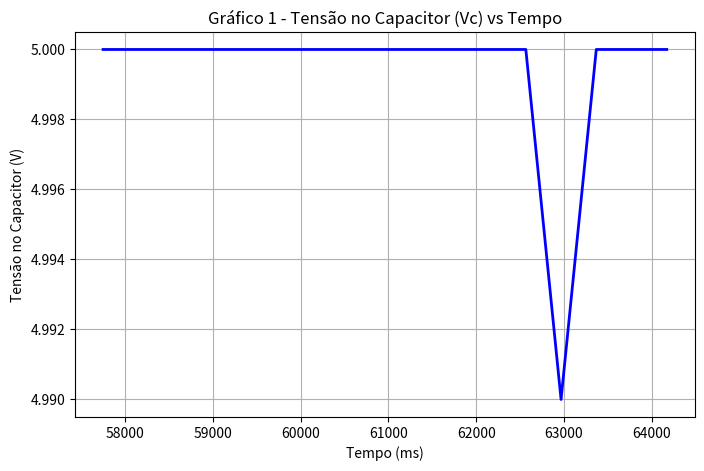
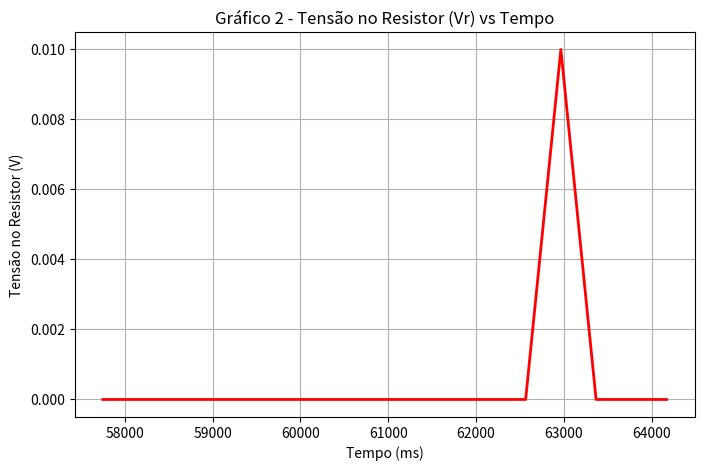
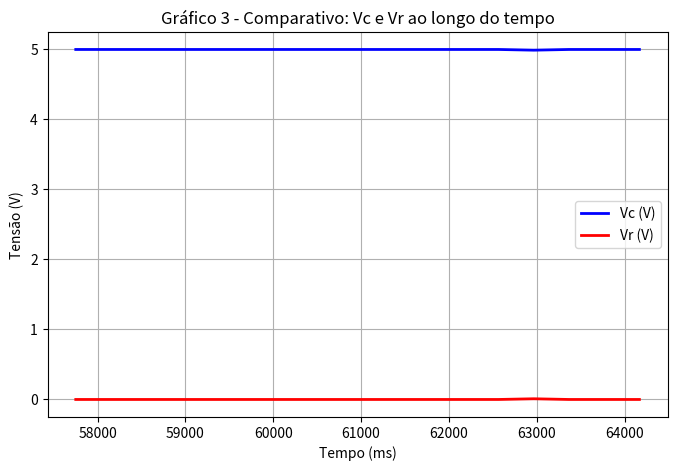

Source code (Python) for these figures, in order:
import pandas as pd
import matplotlib.pyplot as plt

# ==============================
# 1️⃣ Novos dados
# ==============================
data = [
    [57752, 5.00, 0.00],
    [58153, 5.00, 0.00],
    [58554, 5.00, 0.00],
    [58955, 5.00, 0.00],
    [59357, 5.00, 0.00],
    [59757, 5.00, 0.00],
    [60158, 5.00, 0.00],
    [60560, 5.00, 0.00],
    [60960, 5.00, 0.00],
    [61362, 5.00, 0.00],
    [61763, 5.00, 0.00],
    [62163, 5.00, 0.00],
    [62565, 5.00, 0.00],
    [62966, 4.99, 0.01],
    [63367, 5.00, 0.00],
    [63768, 5.00, 0.00],
    [64169, 5.00, 0.00]
]

# Cria o DataFrame
df = pd.DataFrame(data, columns=["Tempo (ms)", "Vc (V)", "Vr (V)"])

# ==============================
# 2️⃣ Gráfico 1 - Vc vs Tempo
# ==============================
plt.figure(figsize=(8, 5))
plt.plot(df["Tempo (ms)"], df["Vc (V)"], color="blue", linewidth=2)
plt.title("Gráfico 1 - Tensão no Capacitor (Vc) vs Tempo")
plt.xlabel("Tempo (ms)")
plt.ylabel("Tensão no Capacitor (V)")
plt.grid(True)
plt.show()

# ==============================
# 3️⃣ Gráfico 2 - Vr vs Tempo
# ==============================
plt.figure(figsize=(8, 5))
plt.plot(df["Tempo (ms)"], df["Vr (V)"], color="red", linewidth=2)
plt.title("Gráfico 2 - Tensão no Resistor (Vr) vs Tempo")
plt.xlabel("Tempo (ms)")
plt.ylabel("Tensão no Resistor (V)")
plt.grid(True)
plt.show()

# ==============================
# 4️⃣ Gráfico 3 - Comparativo Vc e Vr
# ==============================
plt.figure(figsize=(8, 5))
plt.plot(df["Tempo (ms)"], df["Vc (V)"], label="Vc (V)", color="blue", linewidth=2)
plt.plot(df["Tempo (ms)"], df["Vr (V)"], label="Vr (V)", color="red", linewidth=2)
plt.title("Gráfico 3 - Comparativo: Vc e Vr ao longo do tempo")
plt.xlabel("Tempo (ms)")
plt.ylabel("Tensão (V)")
plt.legend()
plt.grid(True)
plt.show()
